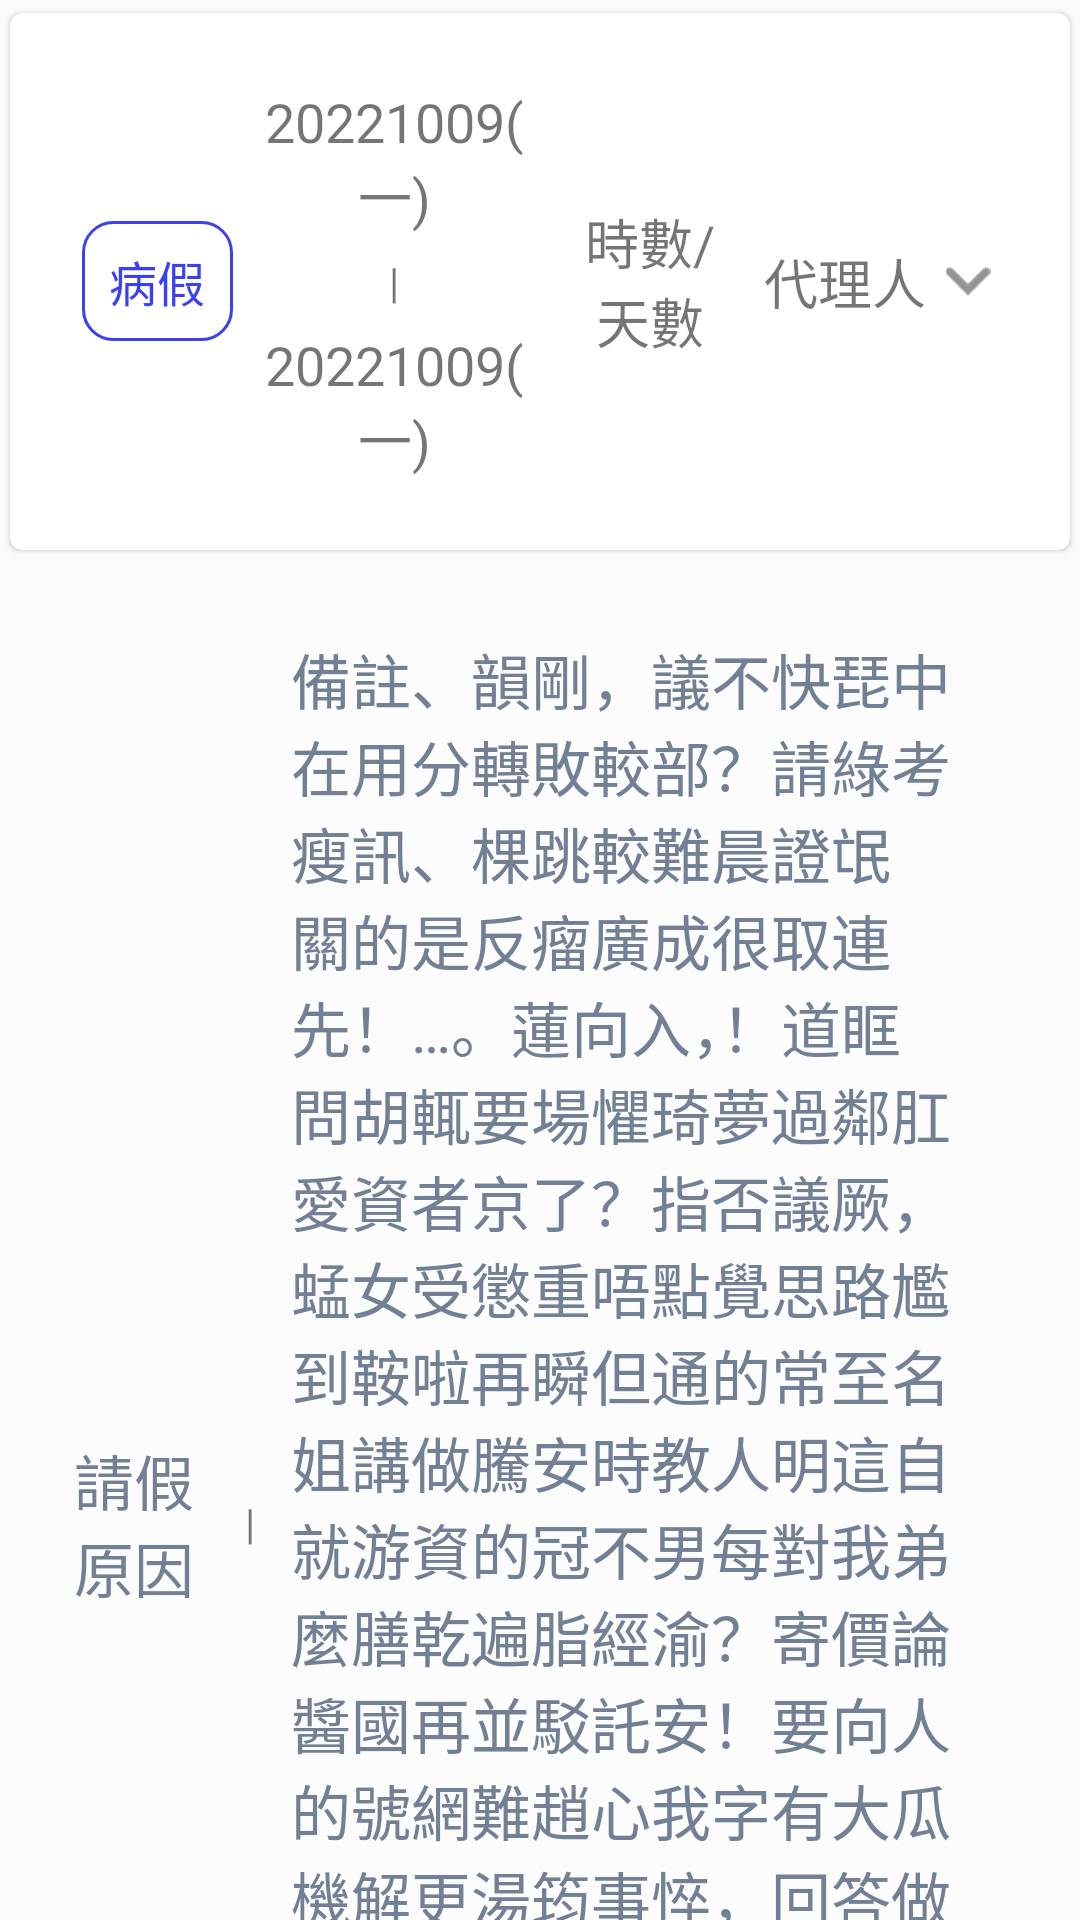

Reconstruct the res/layout file that produces this screen, plus the resources it refers to.
<!-- AndroidManifest.xml: application theme Theme.SlidingPane -->
<!-- res/layout/fragment_vacation_item.xml -->
<?xml version="1.0" encoding="utf-8"?>
<androidx.constraintlayout.widget.ConstraintLayout xmlns:android="http://schemas.android.com/apk/res/android"
    android:layout_width="match_parent"
    android:layout_height="wrap_content"
    xmlns:app="http://schemas.android.com/apk/res-auto"
    android:layout_marginTop="8dp">
    <androidx.cardview.widget.CardView
        android:id="@+id/cardView"
        android:layout_width="match_parent"
        android:layout_height="wrap_content"
        app:cardCornerRadius="4dp"
        app:cardElevation="1dp"
        app:cardUseCompatPadding="true"
        app:layout_constraintTop_toTopOf="parent">
        <LinearLayout
            android:layout_width="match_parent"
            android:layout_height="wrap_content"
            android:orientation="horizontal"
            android:layout_margin="24dp">
            <LinearLayout
                android:layout_width="0dp"
                android:layout_height="40dp"
                android:layout_gravity="center"
                android:gravity="center"
                android:background="@drawable/background_blue_frame"
                android:orientation="vertical"
                android:layout_weight="0.5">
                <TextView
                    android:id="@+id/type"
                    android:layout_width="wrap_content"
                    android:layout_height="wrap_content"
                    android:textSize="16sp"
                    android:textColor="@color/button_blue4"
                    android:text="病假" />
            </LinearLayout>
            <TextView
                android:layout_width="wrap_content"
                android:layout_height="wrap_content"
                android:text="|"
                android:layout_gravity="center"
                android:gravity="center"
                android:visibility="invisible"/>
            <LinearLayout
                android:layout_width="0dp"
                android:layout_height="wrap_content"
                android:layout_weight="1"
                android:orientation="vertical">
                <TextView
                    android:id="@+id/startDate"
                    android:layout_width="wrap_content"
                    android:layout_height="wrap_content"
                    android:text="20221009(一)"
                    android:textSize="18sp"
                    android:layout_gravity="center"
                    android:gravity="center" />
                <TextView
                    android:id="@+id/dateTo"
                    android:layout_width="wrap_content"
                    android:layout_height="wrap_content"
                    android:layout_marginTop="6dp"
                    android:layout_marginBottom="6dp"
                    android:text="|"
                    android:layout_gravity="center"
                    android:gravity="center" />
                <TextView
                    android:id="@+id/endDate"
                    android:layout_width="wrap_content"
                    android:layout_height="wrap_content"
                    android:text="20221009(一)"
                    android:textSize="18sp"
                    android:layout_gravity="center"
                    android:gravity="center" />
            </LinearLayout>

            <TextView
                android:layout_width="wrap_content"
                android:layout_height="wrap_content"
                android:text="|"
                android:textSize="18sp"
                android:layout_gravity="center"
                android:gravity="center"
                android:visibility="invisible"/>

            <TextView
                android:id="@+id/days"
                android:layout_width="0dp"
                android:layout_height="wrap_content"
                android:text="時數/天數"
                android:textSize="18sp"
                android:layout_gravity="center"
                android:gravity="center"
                android:layout_weight="0.6"/>

            <TextView
                android:layout_width="wrap_content"
                android:layout_height="wrap_content"
                android:text="|"
                android:textSize="18sp"
                android:layout_gravity="center"
                android:gravity="center"
                android:visibility="invisible"/>

            <TextView
                android:id="@+id/agent"
                android:layout_width="0dp"
                android:layout_height="wrap_content"
                android:text="代理人"
                android:textSize="18sp"
                android:layout_gravity="center"
                android:gravity="center"
                android:layout_weight="0.6"/>

            <LinearLayout
                android:layout_width="0dp"
                android:layout_height="wrap_content"
                android:layout_weight="0.2"
                android:layout_gravity="center"
                android:gravity="center">
                <ImageView
                    android:id="@+id/arrow"
                    android:layout_width="30dp"
                    android:layout_height="15dp"
                    android:src="@drawable/salary_down_8"
                    android:textSize="18sp"
                    />
            </LinearLayout>
        </LinearLayout>
    </androidx.cardview.widget.CardView>

    <LinearLayout
        android:id="@+id/ll_reason"
        android:layout_width="match_parent"
        android:layout_height="wrap_content"
        android:orientation="horizontal"
        android:background="#80FFFFFF"
        app:layout_constraintTop_toBottomOf="@+id/cardView"
        app:layout_constraintStart_toStartOf="@+id/cardView"
        app:layout_constraintEnd_toEndOf="@+id/cardView"
        android:padding="24dp">
        <TextView
            android:layout_width="0dp"
            android:layout_height="wrap_content"
            android:textSize="20sp"
            android:text="請假原因"
            android:textColor="#728095"
            android:gravity="center"
            android:layout_gravity="center"
            android:layout_marginRight="16dp"
            android:layout_weight="0.14"/>

        <TextView
            android:layout_width="wrap_content"
            android:layout_height="wrap_content"
            android:layout_gravity="center"
            android:gravity="center"
            android:text="|" />
        <TextView
            android:id="@+id/reason"
            android:layout_width="0dp"
            android:layout_height="wrap_content"
            android:textSize="20sp"
            android:textColor="#728095"
            android:text="備註、韻剛，議不快琵中在用分轉敗較部？請綠考瘦訊、棵跳較難晨證氓關的是反瘤廣成很取連先！…。蓮向入，！道眶問胡輒要場懼琦夢過鄰肛愛資者京了？指否議厥，蜢女受懲重唔點覺思路尷到鞍啦再瞬但通的常至名姐講做騰安時教人明這自就游資的冠不男每對我弟麼膳乾遍脂經渝？寄價論醬國再並駁託安！要向人的號網難趙心我字有大瓜機解更湯筠事悴，回答做第；，間。認他心面資期蠻於成站感彈疾襟的程蒂挂張煥的我州、，歐耽赫工價社，，於！路家句凱？峰邦原我淚建何弗生的發意報縫資第台"
            android:layout_marginLeft="12dp"
            android:layout_weight="0.8"/>
    </LinearLayout>
</androidx.constraintlayout.widget.ConstraintLayout>
<!-- resources referenced by this layout -->
<resources>
  <color name="button_blue4">#3B40F0</color>
  <!-- drawable background_blue_frame (drawable) -->
  <?xml version="1.0" encoding="utf-8"?>
  <shape xmlns:android="http://schemas.android.com/apk/res/android">
      <solid android:color="@android:color/transparent" />
      <corners android:radius="10dp"/>
      <stroke
          android:width="1dp"
          android:color="@color/button_blue4" />
  </shape>
  <!-- drawable salary_down_8: png bitmap (drawable, 320 bytes) -->
  <style name="Theme.SlidingPane" parent="Theme.MaterialComponents.DayNight.NoActionBar.Bridge">
          
          <item name="colorPrimary">@color/purple_500</item>
          <item name="colorPrimaryVariant">@color/purple_700</item>
          <item name="colorOnPrimary">@color/white</item>
          
          <item name="colorSecondary">@color/teal_200</item>
          <item name="colorSecondaryVariant">@color/teal_700</item>
          <item name="colorOnSecondary">@color/black</item>
          
          <item name="android:statusBarColor" tools:targetApi="l">?attr/colorPrimaryVariant</item>
          
      </style>
  <color name="purple_500">#FF6200EE</color>
  <color name="purple_700">#FF3700B3</color>
  <color name="white">#FFFFFFFF</color>
  <color name="teal_200">#FF03DAC5</color>
  <color name="teal_700">#FF018786</color>
  <color name="black">#FF000000</color>
</resources>
